Run: headless pygame with SDL's dummy video driver; simulated clock (each Clock.tick advances the game by its frame time, no real sleeping); random seed 0; keys injected as events and as key.get_pressed() state; mouse plan: one left click at the window centre at the start of phase 2, then a move to the lower-right quarter at the start of phase 3.
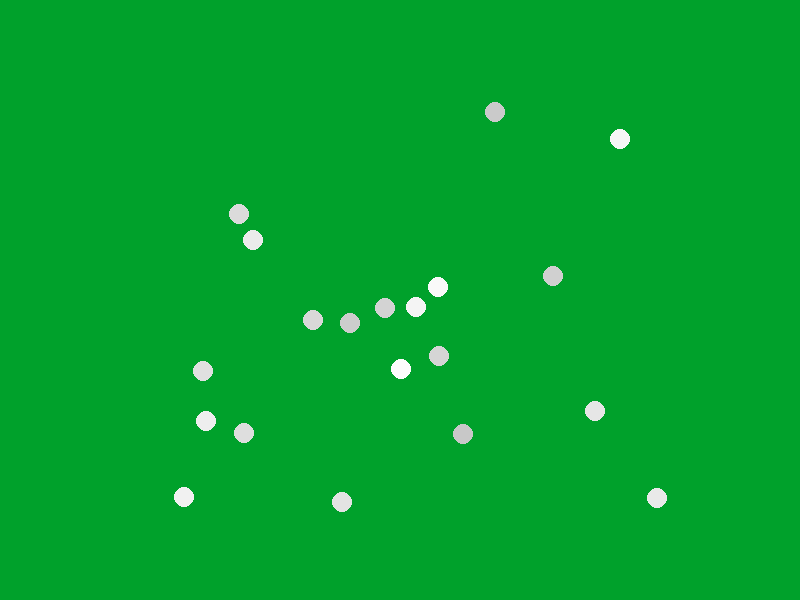
Frame 1 of 4 · flips 1–60 · no input
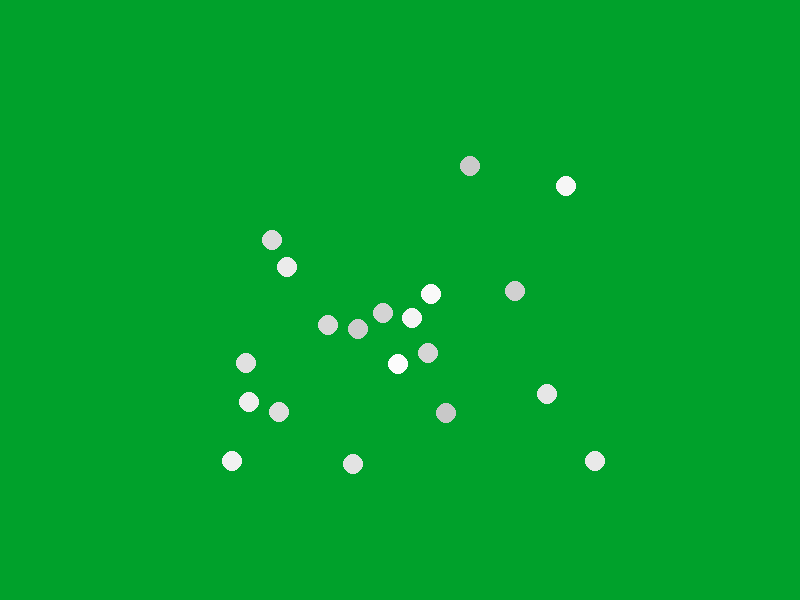
Frame 2 of 4 · flips 61–180 · clicked the window centre · tapped SPACE, RETURN · held RIGHT (→), D
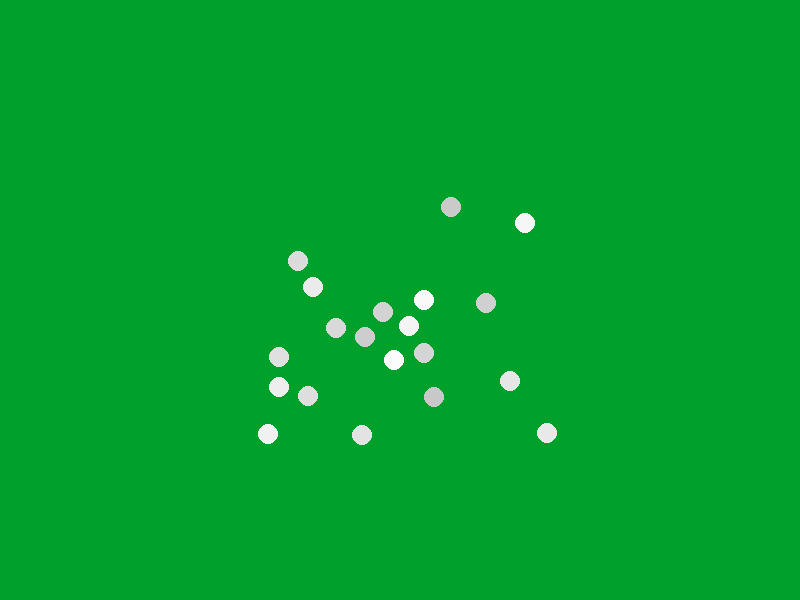
Frame 3 of 4 · flips 181–300 · moved the mouse to the lower-right quarter · held DOWN (↓), S
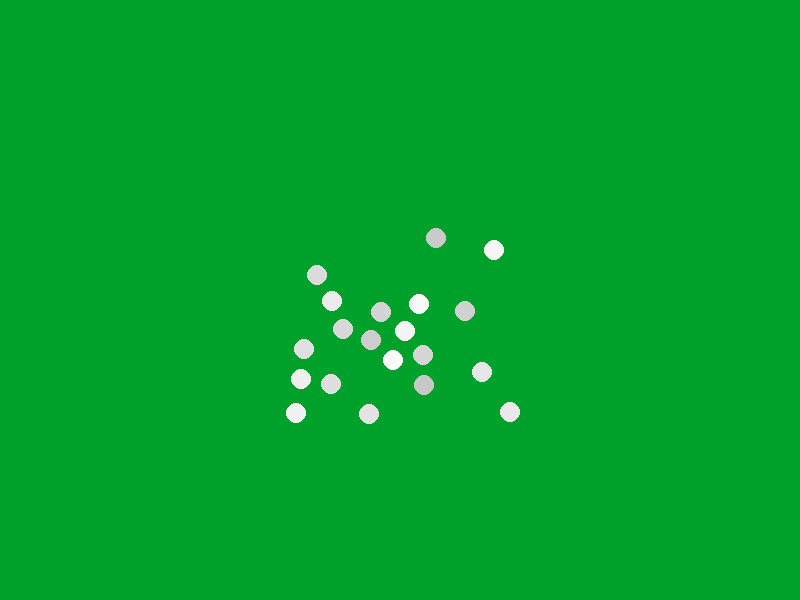
Frame 4 of 4 · flips 301–420 · held LEFT (←), A, UP (↑), W

The pygame program that drew these frames:

from random import randint
from math import sqrt
import pygame


# Constants
W, H = 800, 600
FPS = 60
N_SHEEP = 20


# Game vars
sheeps = [
  [
    [int(randint(W * 0.1, W * 0.9)), randint(H * 0.1, H * 0.9)], # pos
    [0, 0] # speed
  ]
  for i in range(N_SHEEP)
]
mouse_x, mouse_y = 0, 0


# Pygame vars
screen = pygame.display.set_mode((W, H))
clock = pygame.time.Clock()


def move_sheeps():
  # Contact with other sheeps
  for i, sheep in enumerate(sheeps):
    pos = sheep[0]
    speed = sheep[1]

    for j, other in enumerate(sheeps):
      if 1: 
        dx = pos[0] - other[0][0]
        dy = pos[1] - other[0][1]
        d = sqrt(dx ** 2 + dy ** 2)

        if d > 70:
          speed[0] -= dx * 0.001
          speed[1] -= dy * 0.001
        if d < 30:
          speed[0] += dx * 0.1
          speed[1] += dy * 0.1

  # Contact with mouse
  for sheep in sheeps:
    ...

  # Move sheeps
  for sheep in sheeps:
    pos = sheep[0]
    speed = sheep[1]
        
    speed[0] *= 0.1
    speed[1] *= 0.1

    pos[0] += speed[0]
    pos[1] += speed[1]


def draw_sheeps():
  for i, sheep in enumerate(sheeps):
    pos = sheep[0]
    c = 200 + 55 * i / len(sheeps)
    c = int(c)
    pygame.draw.circle(screen, (c, c, c), (pos[0], pos[1]), 10)


# Gave loop
while True:
  for event in pygame.event.get():
    if event.type == pygame.QUIT:
      exit()
  
  # Logic
  mouse_x, mouse_y = pygame.mouse.get_pos()

  move_sheeps()

  # Draw
  screen.fill((0, 161, 43))
  draw_sheeps()

  pygame.display.flip()
  clock.tick(FPS)
